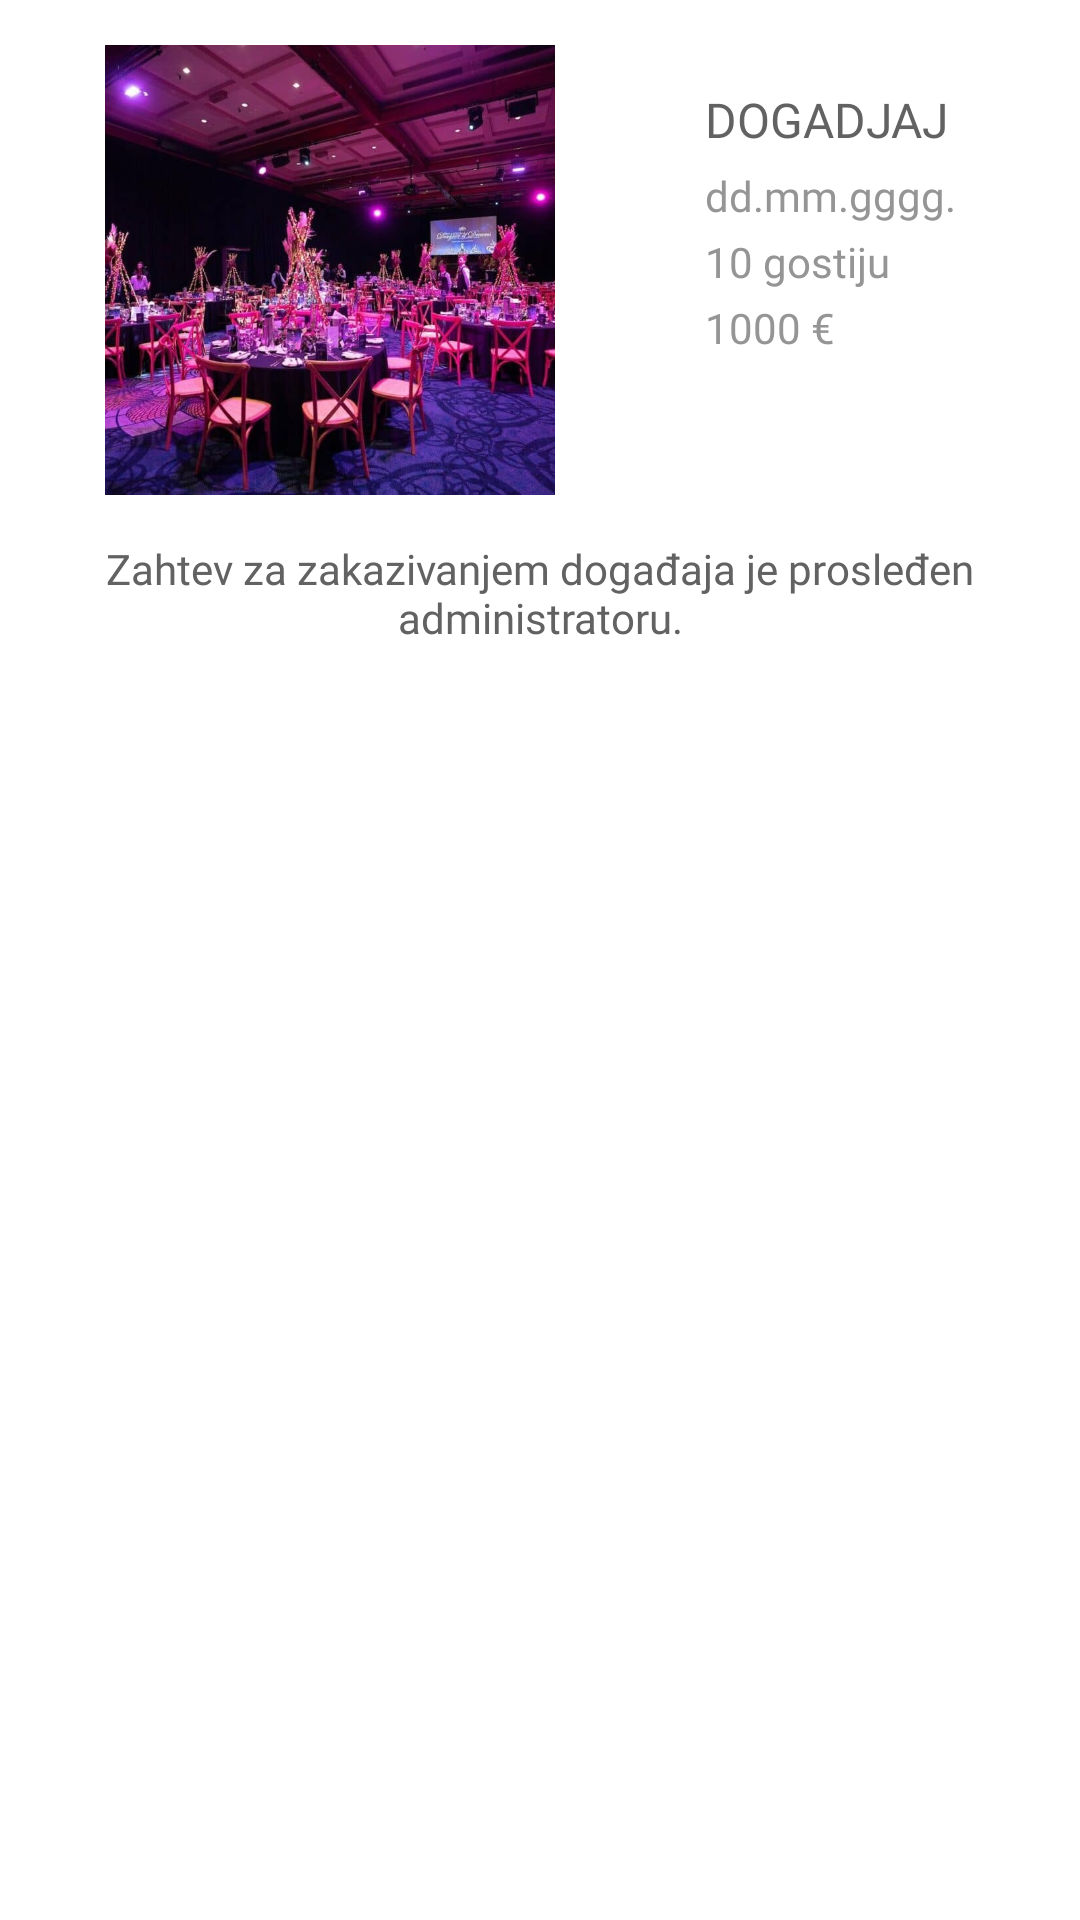

Write the Android layout XML for this screen, with the resource values it uses.
<!-- AndroidManifest.xml: application theme Theme.Moments -->
<!-- res/layout/cart_item_confirmed.xml -->
<?xml version="1.0" encoding="utf-8"?>
<LinearLayout
    xmlns:android="http://schemas.android.com/apk/res/android"
    android:layout_width="match_parent"
    android:layout_height="wrap_content"
    android:orientation="vertical"
    android:padding="15dp">

    <LinearLayout
        android:layout_width="match_parent"
        android:layout_height="wrap_content"
        android:orientation="horizontal"
        >
        <ImageView
            android:id="@+id/eventImage"
            android:layout_width="150dp"
            android:layout_height="150dp"
            android:scaleType="centerCrop"
            android:layout_marginStart="20dp"
            android:src="@drawable/ponude_korp"
            />
        <LinearLayout
            android:layout_width="wrap_content"
            android:layout_height="match_parent"
            android:orientation="vertical"
            android:layout_marginStart="50dp"
            >
            <TextView
                android:id="@+id/eventTitle"
                android:layout_width="match_parent"
                android:layout_height="wrap_content"
                android:text="@string/dogadjaj_korpa"
                android:fontFamily="@font/montserrat_reg"
                android:textColor="@color/dark_grey"
                android:layout_marginTop="10dp"
                android:layout_marginBottom="5dp"
                android:textSize="16sp"
                android:paddingTop="4dp" />

            <TextView
                android:id="@+id/eventDate"
                android:layout_width="match_parent"
                android:layout_height="wrap_content"
                android:layout_marginBottom="3dp"
                android:text="@string/datum_korpa"
                android:fontFamily="@font/montserrat_reg"
                android:textColor="@color/light_gray"
                android:textSize="14sp" />

            <TextView
                android:id="@+id/eventGuests"
                android:layout_width="match_parent"
                android:layout_height="wrap_content"
                android:layout_marginBottom="3dp"
                android:text="@string/gosti_korpa"
                android:fontFamily="@font/montserrat_reg"
                android:textColor="@color/light_gray"
                android:textSize="14sp" />

            <TextView
                android:id="@+id/eventPrice"
                android:layout_width="match_parent"
                android:layout_height="wrap_content"
                android:fontFamily="@font/montserrat_reg"
                android:textColor="@color/light_gray"
                android:text="@string/cena_korpa"
                android:textSize="14sp"
                />
        </LinearLayout>
    </LinearLayout>

    <LinearLayout
        android:layout_width="match_parent"
        android:layout_height="wrap_content"
        android:orientation="horizontal"
        android:gravity="center"
        android:paddingTop="15dp">

       <TextView
           android:layout_width="match_parent"
           android:layout_height="match_parent"
           android:text="@string/korpa_potvrdjeno"
           android:fontFamily="@font/montserrat_reg"
           android:textSize="14sp"
           android:textColor="@color/dark_grey"
           android:textAlignment="center"
           />

    </LinearLayout>

</LinearLayout>
<!-- resources referenced by this layout -->
<resources>
  <color name="dark_grey">#626262</color>
  <color name="light_gray">#959595</color>
  <!-- drawable ponude_korp: jpg bitmap (drawable, 91745 bytes) -->
  <string name="cena_korpa">1000 €</string>
  <string name="datum_korpa">dd.mm.gggg.</string>
  <string name="dogadjaj_korpa">DOGADJAJ</string>
  <string name="gosti_korpa">10 gostiju</string>
  <string name="korpa_potvrdjeno">Zahtev za zakazivanjem događaja je prosleđen administratoru.</string>
</resources>
